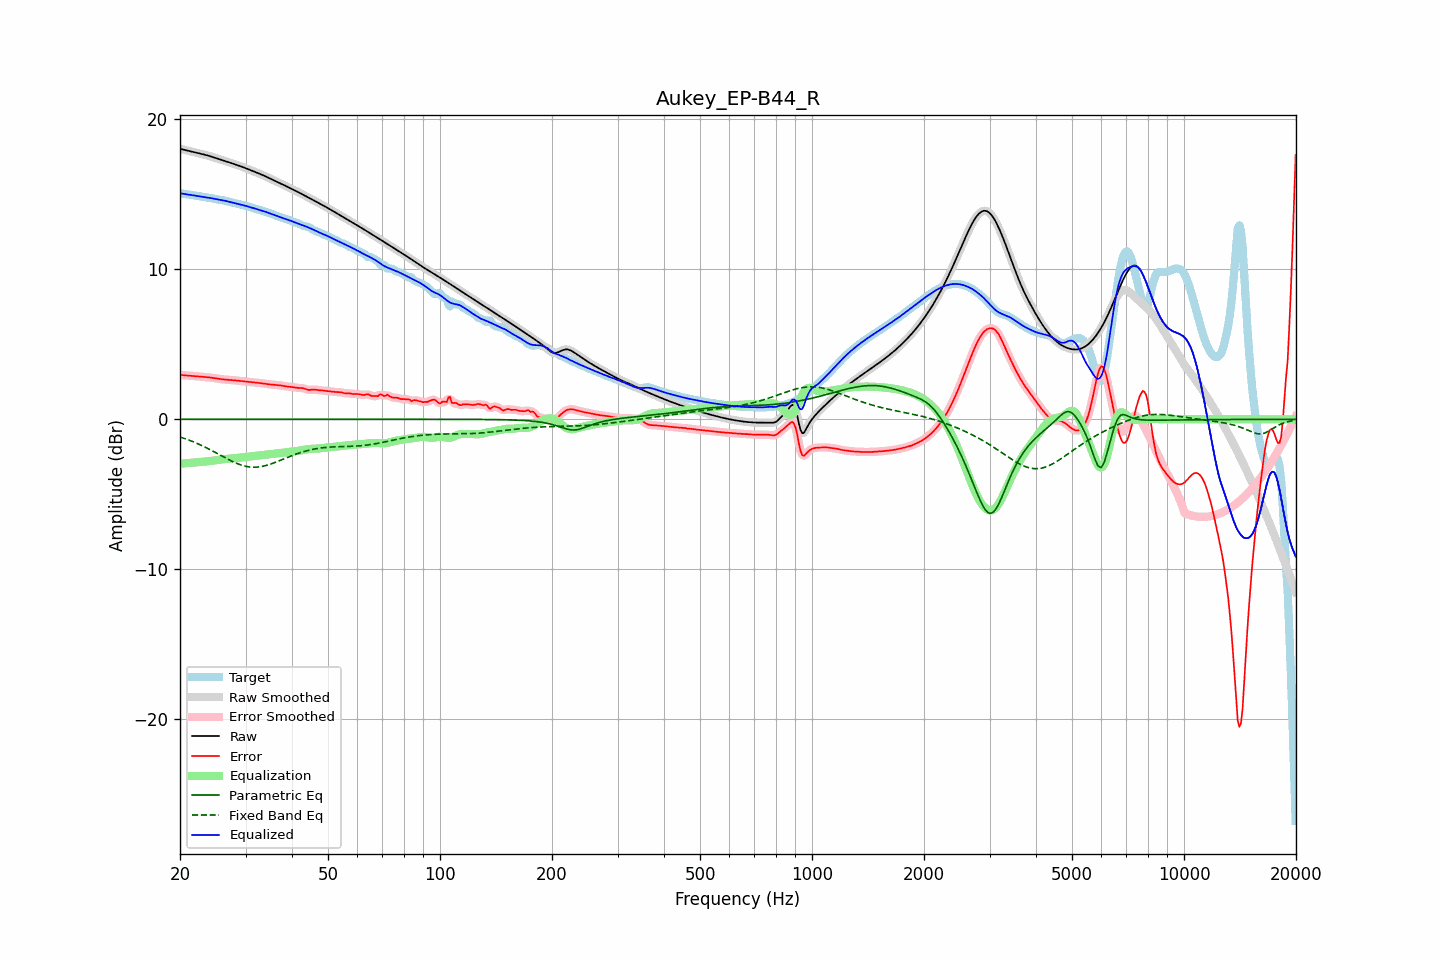

The table this chart was drawn from, first rows:
frequency, raw, error, smoothed, error_smoothed, equalization, parametric_eq, fixed_band_eq, equalized_raw, equalized_smoothed, target
20.00, 18.04, 2.97, 18.04, 2.97, -2.97, 0.00, -1.18, 15.07, 15.07, 15.07
20.20, 18.01, 2.96, 18.01, 2.96, -2.96, 0.00, -1.21, 15.06, 15.06, 15.06
20.40, 17.99, 2.94, 17.99, 2.94, -2.95, 0.00, -1.25, 15.04, 15.04, 15.04
20.61, 17.96, 2.93, 17.96, 2.93, -2.94, 0.00, -1.29, 15.02, 15.02, 15.03
20.81, 17.93, 2.92, 17.93, 2.92, -2.93, 0.00, -1.32, 15.01, 15.01, 15.01
21.02, 17.91, 2.91, 17.91, 2.91, -2.92, 0.00, -1.36, 14.99, 14.99, 15.00
21.23, 17.88, 2.91, 17.88, 2.91, -2.91, 0.00, -1.41, 14.98, 14.98, 14.98
21.44, 17.86, 2.90, 17.86, 2.90, -2.90, 0.00, -1.45, 14.96, 14.96, 14.96
21.66, 17.83, 2.89, 17.83, 2.89, -2.89, 0.00, -1.49, 14.94, 14.94, 14.94
21.87, 17.81, 2.88, 17.81, 2.88, -2.88, 0.00, -1.53, 14.93, 14.93, 14.92
22.09, 17.78, 2.87, 17.78, 2.87, -2.87, 0.00, -1.58, 14.91, 14.91, 14.91
22.31, 17.76, 2.86, 17.76, 2.86, -2.86, 0.00, -1.63, 14.89, 14.89, 14.89
22.54, 17.73, 2.85, 17.73, 2.85, -2.85, 0.00, -1.67, 14.88, 14.88, 14.88
22.76, 17.70, 2.84, 17.71, 2.84, -2.85, 0.00, -1.72, 14.86, 14.86, 14.86
22.99, 17.68, 2.83, 17.68, 2.83, -2.84, 0.00, -1.77, 14.84, 14.84, 14.85
23.22, 17.65, 2.83, 17.65, 2.83, -2.83, 0.00, -1.83, 14.83, 14.83, 14.83
23.45, 17.63, 2.82, 17.63, 2.82, -2.82, 0.00, -1.88, 14.81, 14.81, 14.81
23.69, 17.60, 2.81, 17.60, 2.81, -2.81, 0.00, -1.93, 14.79, 14.79, 14.79
23.92, 17.57, 2.80, 17.57, 2.80, -2.79, 0.00, -1.99, 14.77, 14.77, 14.77
24.16, 17.53, 2.78, 17.53, 2.78, -2.78, 0.00, -2.04, 14.75, 14.75, 14.75
24.40, 17.50, 2.77, 17.50, 2.77, -2.77, 0.00, -2.10, 14.73, 14.73, 14.73
24.65, 17.46, 2.75, 17.46, 2.75, -2.75, 0.00, -2.16, 14.71, 14.71, 14.71
24.89, 17.43, 2.73, 17.43, 2.73, -2.73, 0.00, -2.21, 14.69, 14.69, 14.70
25.14, 17.39, 2.72, 17.39, 2.72, -2.72, 0.00, -2.27, 14.68, 14.68, 14.68
25.39, 17.36, 2.70, 17.36, 2.70, -2.70, 0.00, -2.33, 14.66, 14.66, 14.66
25.65, 17.32, 2.68, 17.32, 2.68, -2.69, 0.00, -2.39, 14.64, 14.64, 14.64
25.91, 17.29, 2.67, 17.29, 2.67, -2.67, 0.00, -2.45, 14.62, 14.62, 14.62
26.16, 17.26, 2.66, 17.26, 2.66, -2.66, 0.00, -2.50, 14.60, 14.60, 14.60
26.43, 17.22, 2.65, 17.22, 2.65, -2.65, 0.00, -2.56, 14.57, 14.57, 14.57
26.69, 17.19, 2.64, 17.19, 2.64, -2.64, 0.00, -2.62, 14.55, 14.55, 14.55
26.96, 17.15, 2.63, 17.15, 2.63, -2.63, 0.00, -2.68, 14.52, 14.52, 14.52
27.23, 17.12, 2.62, 17.12, 2.62, -2.62, 0.00, -2.73, 14.50, 14.50, 14.49
27.50, 17.08, 2.62, 17.08, 2.62, -2.62, 0.00, -2.78, 14.47, 14.47, 14.47
27.77, 17.05, 2.61, 17.05, 2.61, -2.61, 0.00, -2.83, 14.44, 14.44, 14.44
28.05, 17.01, 2.60, 17.01, 2.60, -2.60, 0.00, -2.88, 14.41, 14.42, 14.41
28.33, 16.97, 2.59, 16.98, 2.59, -2.59, 0.00, -2.93, 14.39, 14.39, 14.39
28.62, 16.94, 2.57, 16.94, 2.57, -2.57, 0.00, -2.97, 14.37, 14.37, 14.36
28.90, 16.90, 2.56, 16.90, 2.56, -2.56, 0.00, -3.01, 14.34, 14.34, 14.34
29.19, 16.86, 2.55, 16.86, 2.55, -2.55, 0.00, -3.05, 14.32, 14.32, 14.32
29.48, 16.82, 2.53, 16.82, 2.53, -2.53, 0.00, -3.08, 14.29, 14.29, 14.29
29.78, 16.78, 2.52, 16.78, 2.52, -2.52, 0.00, -3.11, 14.26, 14.26, 14.26
30.08, 16.74, 2.51, 16.74, 2.51, -2.51, 0.00, -3.14, 14.23, 14.23, 14.23
30.38, 16.70, 2.49, 16.70, 2.49, -2.50, 0.00, -3.16, 14.20, 14.20, 14.20
30.68, 16.65, 2.48, 16.65, 2.48, -2.48, 0.00, -3.17, 14.17, 14.17, 14.17
30.99, 16.61, 2.47, 16.61, 2.47, -2.47, 0.00, -3.19, 14.14, 14.14, 14.14
31.30, 16.57, 2.46, 16.57, 2.46, -2.46, 0.00, -3.19, 14.10, 14.10, 14.11
31.61, 16.53, 2.45, 16.53, 2.45, -2.45, 0.00, -3.20, 14.07, 14.07, 14.07
31.93, 16.48, 2.45, 16.48, 2.45, -2.44, 0.00, -3.20, 14.04, 14.04, 14.04
32.24, 16.44, 2.44, 16.44, 2.44, -2.43, 0.00, -3.19, 14.01, 14.01, 14.01
32.57, 16.40, 2.42, 16.40, 2.42, -2.42, 0.00, -3.18, 13.98, 13.98, 13.97
32.89, 16.35, 2.41, 16.35, 2.41, -2.41, 0.00, -3.16, 13.94, 13.94, 13.94
33.22, 16.31, 2.40, 16.31, 2.40, -2.39, 0.00, -3.15, 13.91, 13.91, 13.91
33.55, 16.26, 2.38, 16.26, 2.38, -2.38, 0.00, -3.12, 13.88, 13.88, 13.88
33.89, 16.21, 2.37, 16.21, 2.37, -2.37, 0.00, -3.10, 13.84, 13.84, 13.84
34.23, 16.16, 2.35, 16.16, 2.35, -2.35, 0.00, -3.07, 13.81, 13.81, 13.81
34.57, 16.11, 2.34, 16.11, 2.34, -2.34, 0.00, -3.04, 13.77, 13.77, 13.77
34.92, 16.06, 2.32, 16.06, 2.32, -2.33, 0.00, -3.00, 13.73, 13.73, 13.73
35.27, 16.01, 2.31, 16.01, 2.31, -2.32, 0.00, -2.96, 13.69, 13.69, 13.69
35.62, 15.96, 2.30, 15.96, 2.30, -2.31, 0.00, -2.92, 13.65, 13.65, 13.65
35.97, 15.91, 2.30, 15.91, 2.30, -2.30, 0.00, -2.88, 13.61, 13.61, 13.61
... 635 more rows
